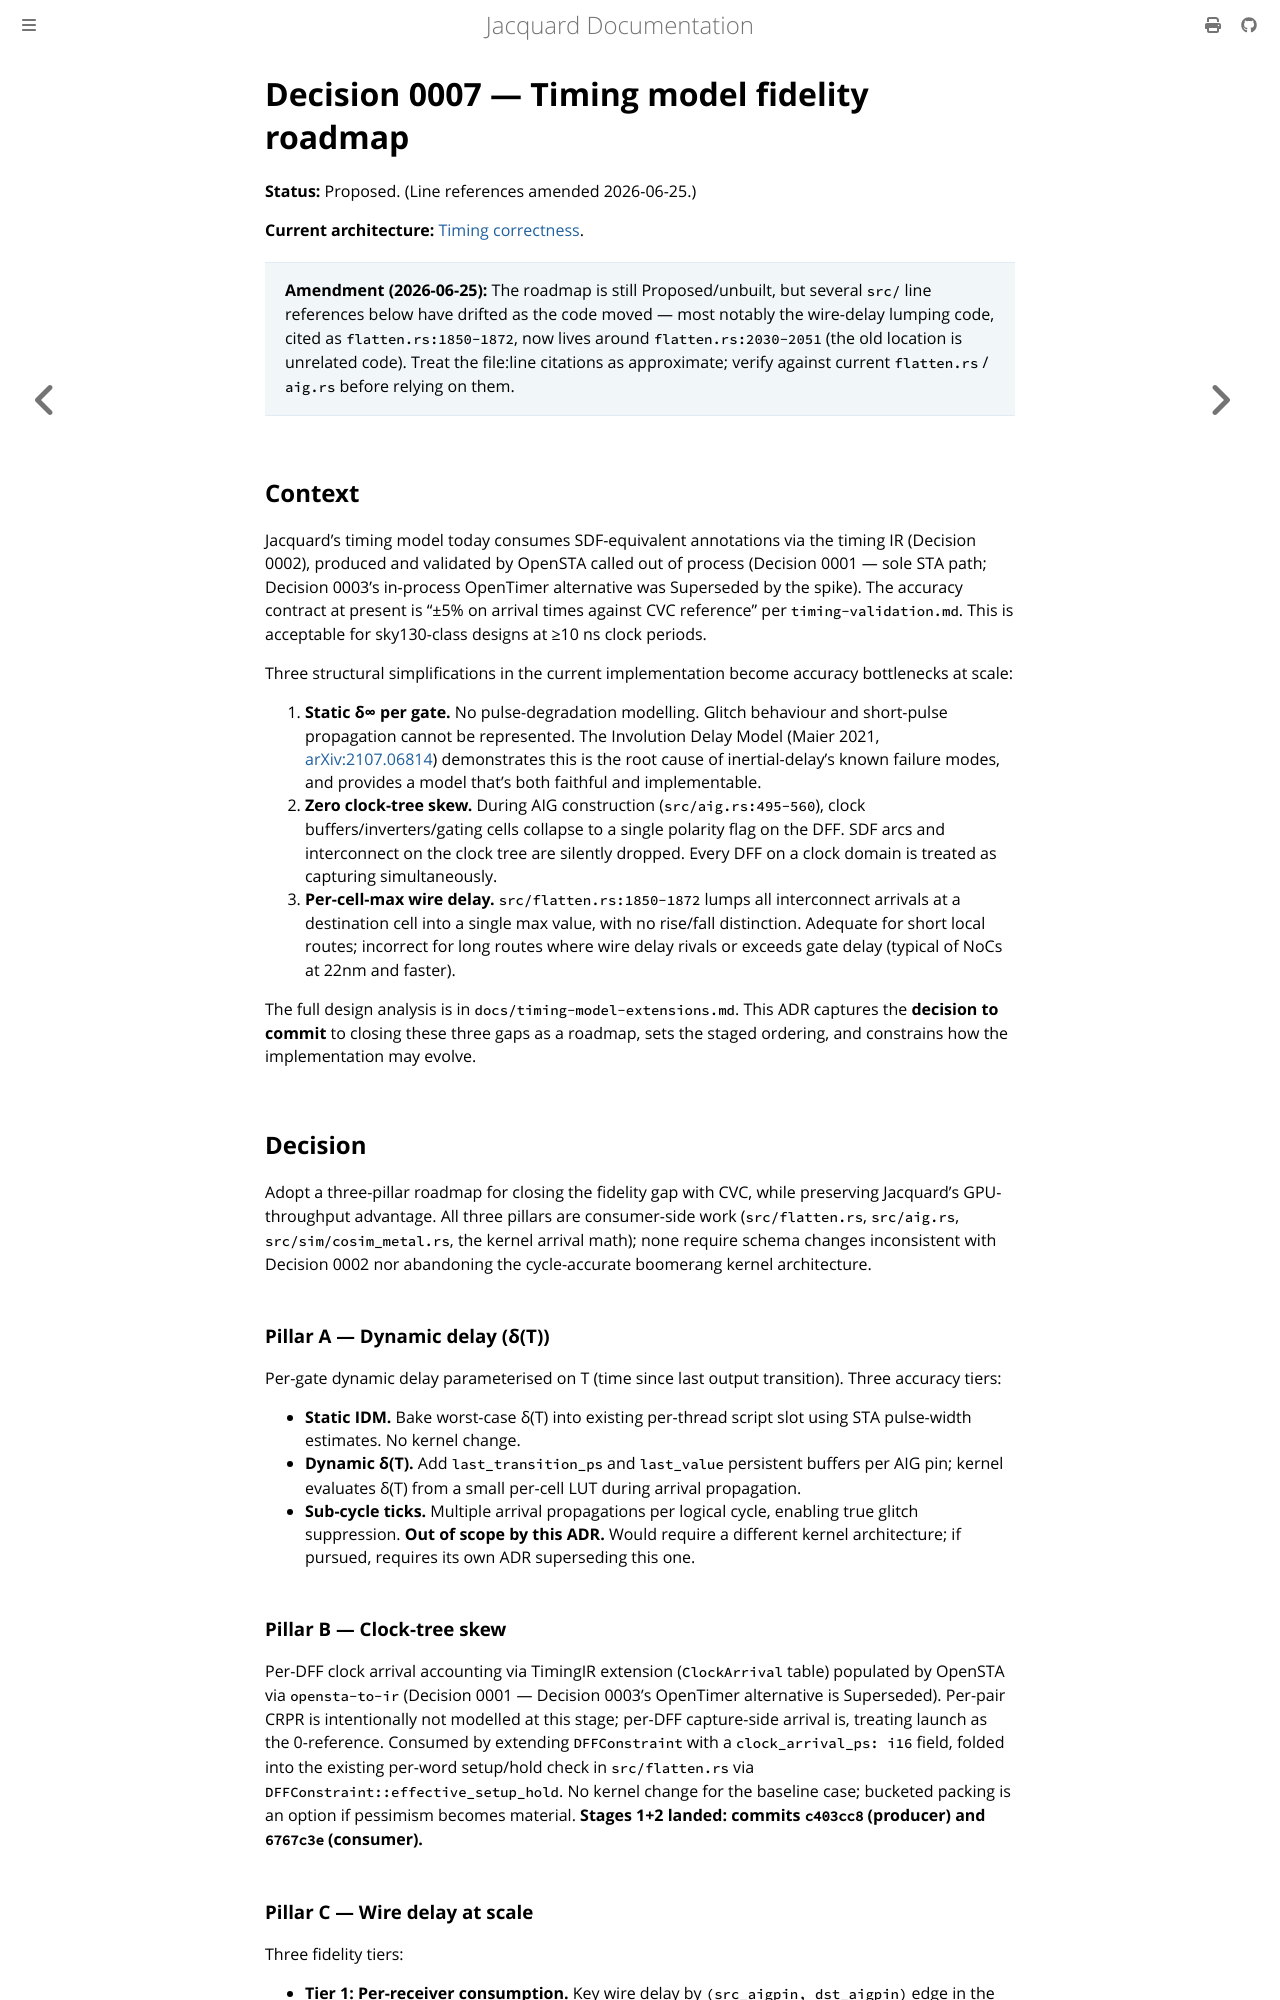

repository: gpu-eda/Jacquard · page: architecture/decisions/0007-timing-model-fidelity-roadmap.html · generator: mdbook

# Decision 0007 — Timing model fidelity roadmap

**Status:** Proposed. (Line references amended 2026-06-25.)

**Current architecture:** [Timing correctness](../timing-correctness.md).

> **Amendment (2026-06-25):** The roadmap is still Proposed/unbuilt, but
> several `src/` line references below have drifted as the code moved — most
> notably the wire-delay lumping code, cited as `flatten.rs:1850-1872`, now
> lives around `flatten.rs:2030-2051` (the old location is unrelated code).
> Treat the file:line citations as approximate; verify against current
> `flatten.rs` / `aig.rs` before relying on them.

## Context

Jacquard's timing model today consumes SDF-equivalent annotations via the timing IR (Decision 0002), produced and validated by OpenSTA called out of process (Decision 0001 — sole STA path; Decision 0003's in-process OpenTimer alternative was Superseded by the spike). The accuracy contract at present is "±5% on arrival times against CVC reference" per `timing-validation.md`. This is acceptable for sky130-class designs at ≥10 ns clock periods.

Three structural simplifications in the current implementation become accuracy bottlenecks at scale:

1. **Static δ∞ per gate.** No pulse-degradation modelling. Glitch behaviour and short-pulse propagation cannot be represented. The Involution Delay Model (Maier 2021, [arXiv:2107.06814](https://arxiv.org/abs/2107.06814)) demonstrates this is the root cause of inertial-delay's known failure modes, and provides a model that's both faithful and implementable.
2. **Zero clock-tree skew.** During AIG construction (`src/aig.rs:495-560`), clock buffers/inverters/gating cells collapse to a single polarity flag on the DFF. SDF arcs and interconnect on the clock tree are silently dropped. Every DFF on a clock domain is treated as capturing simultaneously.
3. **Per-cell-max wire delay.** `src/flatten.rs:1850-1872` lumps all interconnect arrivals at a destination cell into a single max value, with no rise/fall distinction. Adequate for short local routes; incorrect for long routes where wire delay rivals or exceeds gate delay (typical of NoCs at 22nm and faster).

The full design analysis is in `docs/timing-model-extensions.md`. This ADR captures the **decision to commit** to closing these three gaps as a roadmap, sets the staged ordering, and constrains how the implementation may evolve.

## Decision

Adopt a three-pillar roadmap for closing the fidelity gap with CVC, while preserving Jacquard's GPU-throughput advantage. All three pillars are consumer-side work (`src/flatten.rs`, `src/aig.rs`, `src/sim/cosim_metal.rs`, the kernel arrival math); none require schema changes inconsistent with Decision 0002 nor abandoning the cycle-accurate boomerang kernel architecture.

### Pillar A — Dynamic delay (δ(T))

Per-gate dynamic delay parameterised on T (time since last output transition). Three accuracy tiers:

- **Static IDM.** Bake worst-case δ(T) into existing per-thread script slot using STA pulse-width estimates. No kernel change.
- **Dynamic δ(T).** Add `last_transition_ps` and `last_value` persistent buffers per AIG pin; kernel evaluates δ(T) from a small per-cell LUT during arrival propagation.
- **Sub-cycle ticks.** Multiple arrival propagations per logical cycle, enabling true glitch suppression. **Out of scope by this ADR.** Would require a different kernel architecture; if pursued, requires its own ADR superseding this one.

### Pillar B — Clock-tree skew

Per-DFF clock arrival accounting via TimingIR extension (`ClockArrival` table) populated by OpenSTA via `opensta-to-ir` (Decision 0001 — Decision 0003's OpenTimer alternative is Superseded). Per-pair CRPR is intentionally not modelled at this stage; per-DFF capture-side arrival is, treating launch as the 0-reference. Consumed by extending `DFFConstraint` with a `clock_arrival_ps: i16` field, folded into the existing per-word setup/hold check in `src/flatten.rs` via `DFFConstraint::effective_setup_hold`. No kernel change for the baseline case; bucketed packing is an option if pessimism becomes material. **Stages 1+2 landed: commits `c403cc8` (producer) and `6767c3e` (consumer).**
